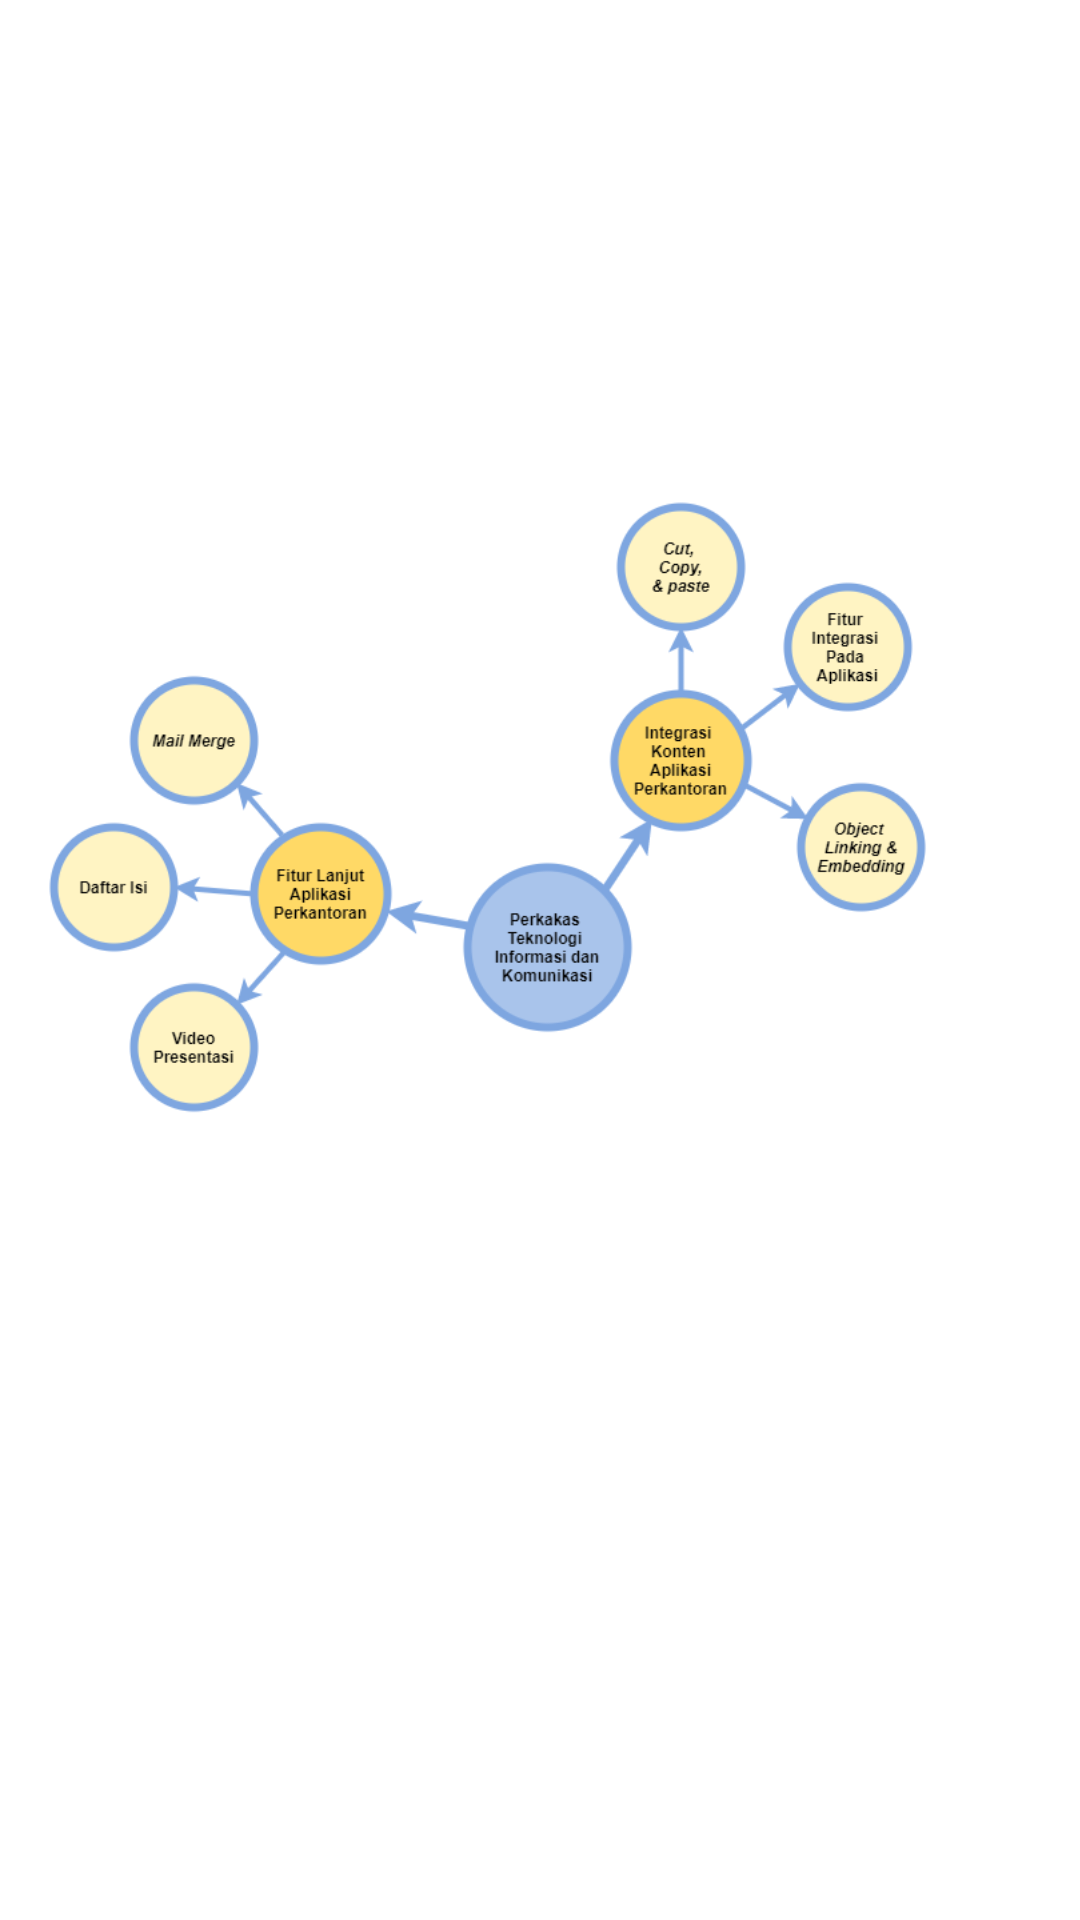

Write the Android layout XML for this screen, with the resource values it uses.
<!-- AndroidManifest.xml: application theme Theme.UtsPemrogramanMobileRandy -->
<!-- res/layout/activity_peta_konsep.xml -->
<?xml version="1.0" encoding="utf-8"?>
<androidx.constraintlayout.widget.ConstraintLayout xmlns:android="http://schemas.android.com/apk/res/android"
    xmlns:app="http://schemas.android.com/apk/res-auto"
    xmlns:tools="http://schemas.android.com/tools"
    android:layout_width="match_parent"
    android:layout_height="match_parent"
    tools:context=".Peta_Konsep">
    <RelativeLayout
        android:layout_width="match_parent"
        android:layout_height="match_parent">

        <LinearLayout
            android:layout_width="match_parent"
            android:layout_height="match_parent"
            android:layout_centerInParent="true"
            android:orientation="vertical">

            <ImageView
                android:id="@+id/gmbr_petakonsep"
                android:layout_width="378dp"
                android:layout_height="match_parent"
                android:layout_marginLeft="@dimen/default_margin"
                android:layout_marginRight="@dimen/default_margin"

                android:src="@drawable/petakonsep2"
                android:textColor="#184060"
                tools:layout_editor_absoluteX="41dp"
                tools:layout_editor_absoluteY="58dp" />
        </LinearLayout>
    </RelativeLayout>

</androidx.constraintlayout.widget.ConstraintLayout>
<!-- resources referenced by this layout -->
<resources>
  <!-- drawable petakonsep2: png bitmap (drawable, 78499 bytes) -->
  <style name="Theme.UtsPemrogramanMobileRandy" parent="Theme.MaterialComponents.DayNight.DarkActionBar">
          
          <item name="colorPrimary">#03A9F4</item>
          <item name="colorPrimaryVariant">#184060</item>
          <item name="colorOnPrimary">@color/white</item>
          
          <item name="colorSecondary">@color/teal_200</item>
          <item name="colorSecondaryVariant">@color/teal_700</item>
          <item name="colorOnSecondary">@color/black</item>
          
          <item name="android:statusBarColor">?attr/colorPrimaryVariant</item>
          <item name="android:textColor">@color/black</item>
  
          
      </style>
  <color name="white">#FFFFFFFF</color>
  <color name="teal_200">#FF03DAC5</color>
  <color name="teal_700">#FF018786</color>
  <color name="black">#FF000000</color>
</resources>
